Run: headless pygame with SDL's dummy video driver; simulated clock (each Clock.tick advances the game by its frame time, no real sleeping); random seed 0; keys injected as events and as key.get_pressed() state; mouse plan: one left click at the window centre at the start of phase 2, then a move to the lower-right quarter at the start of phase 3.
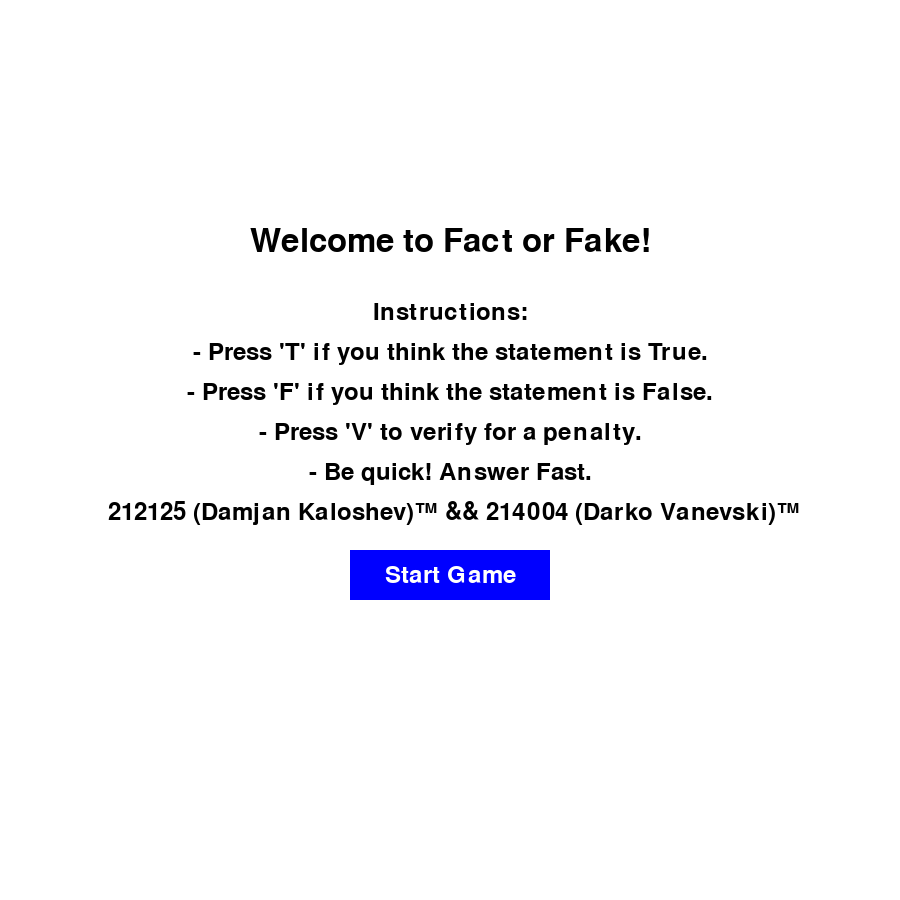
Frame 1 of 4 · flips 1–60 · no input
Frame 2 of 4 · flips 61–180 · clicked the window centre · tapped SPACE, RETURN · held RIGHT (→), D · screen unchanged from frame 1, image omitted
Frame 3 of 4 · flips 181–300 · moved the mouse to the lower-right quarter · held DOWN (↓), S · screen unchanged from frame 2, image omitted
Frame 4 of 4 · flips 301–420 · held LEFT (←), A, UP (↑), W · screen unchanged from frame 3, image omitted

The pygame program that drew these frames:

import pygame
import random
import time

pygame.init()

WIDTH, HEIGHT = 900, 900
screen = pygame.display.set_mode((WIDTH, HEIGHT))
pygame.display.set_caption("Fact or Fake")

WHITE = (255, 255, 255)
BLACK = (0, 0, 0)
GREEN = (0, 255, 0)
RED = (255, 0, 0)
BLUE = (0, 0, 255)

FONT = pygame.font.Font(None, 36)
LARGE_FONT = pygame.font.Font(None, 48)

TIMER_LIMIT = 10
score = 0
penalty = 5

real_facts = [
    "The Earth revolves around the Sun.",
    "Water boils at 100 degrees Celsius at sea level.",
    "Humans have 206 bones in their adult bodies.",
    "Bananas are berries, but strawberries are not.",
    "Octopuses have three hearts.",
    "Honey never spoils.",
    "Sharks predate dinosaurs.",
    "There are more trees on Earth than stars in the Milky Way.",
    "Mount Everest is not the closest point to space.",
    "Venus is the hottest planet in the solar system.",
    "The Amazon Rainforest produces 20% of the world’s oxygen.",
    "An octopus can regrow its arms.",
    "A day on Venus is longer than a year on Venus.",
    "Antarctica is the driest continent on Earth.",
    "The human body contains enough DNA to stretch to the sun and back.",
    "Whales are mammals, not fish.",
    "A snail can sleep for three years.",
    "The Sahara Desert can go years without rain.",
    "Sound travels faster in water than in air.",
    "Cats have fewer toes on their back paws than their front paws.",
    "Water is made up of two hydrogen atoms and one oxygen atom.",
    "The speed of light is approximately 299,792 kilometers per second.",
    "Lightning is hotter than the surface of the sun.",
    "Polar bears have black skin under their white fur.",
    "An ostrich's eye is bigger than its brain.",
    "Some turtles can breathe through their butts.",
    "The Eiffel Tower can grow taller in summer.",
    "Octopuses have blue blood.",
    "Butterflies can taste with their feet.",
    "Sloths can hold their breath longer than dolphins.",
    "Sea otters hold hands while they sleep to keep from drifting apart.",
    "A group of flamingos is called a flamboyance.",
    "Pineapples take about two years to grow.",
    "Humans share 98% of their DNA with chimpanzees.",
    "A bolt of lightning contains enough energy to toast 100,000 slices of bread.",
    "The average human body contains enough sulfur to kill all fleas on a dog.",
    "The longest recorded flight of a chicken is 13 seconds.",
    "The fingerprints of a koala are almost indistinguishable from humans.",
    "The world's oldest piece of chewing gum is over 9,000 years old.",
    "Wombat poop is cube-shaped."
]

false_facts = [
    "The Great Wall of China is visible from the Moon.",
    "Goldfish have a memory span of three seconds.",
    "Bulls are enraged by the color red.",
    "Humans use only 10% of their brains.",
    "Camels store water in their humps.",
    "Eating carrots improves night vision.",
    "Lightning never strikes the same place twice.",
    "Cracking knuckles causes arthritis.",
    "Earth is the only planet with water.",
    "Penguins can fly.",
    "Owls can turn their heads 360 degrees.",
    "The human heart stops beating during a sneeze.",
    "Dogs can see in complete darkness.",
    "Humans have more teeth than sharks.",
    "A goldfish turns black when it gets old.",
    "The moon is made of cheese.",
    "Tomatoes grow on trees.",
    "Bees can live for years.",
    "Rats are bigger than cats.",
    "A day on Mars is shorter than a day on Earth.",
    "Humans can breathe underwater naturally.",
    "The Earth is flat.",
    "Vaccines cause autism.",
    "Bats are blind.",
    "Dinosaurs and humans coexisted.",
    "Milk is naturally pink.",
    "Gold is the heaviest material on Earth.",
    "The internet is stored in the ocean.",
    "The sun revolves around the Earth.",
    "Eating bread crusts will make your hair curly.",
    "You can see the Great Wall of China from space.",
    "Humans can digest rocks.",
    "Drinking coffee stunts your growth.",
    "Hair grows faster when it's trimmed.",
    "Humans have more than five senses.",
    "The moon has its own atmosphere.",
    "Whales are fish.",
    "Humans can regrow limbs.",
    "Birds don't have bones.",
    "Chewing gum stays in your stomach for seven years."
]

presented_facts = []
def get_random_fact():
    available_facts = [fact for fact in real_facts + false_facts if fact not in presented_facts]
    if not available_facts:
        return "No more facts!", None
    is_real = random.choice([True, False])
    statement = random.choice(real_facts if is_real else false_facts)
    presented_facts.append(statement)
    return statement, is_real

running = True
clock = pygame.time.Clock()
game_started = False
current_statement, is_real = get_random_fact()
start_time = 0
animation_color = None
animation_start_time = None
verification_message = ""

button_width, button_height = 200, 50
button_x = WIDTH // 2 - button_width // 2
button_y = HEIGHT // 2 + 100

while running:
    screen.fill(WHITE)

    if not game_started:
        title_surface = LARGE_FONT.render("Welcome to Fact or Fake!", True, BLACK)
        screen.blit(title_surface, (WIDTH // 2 - title_surface.get_width() // 2, HEIGHT // 4))

        instructions = [
            "Instructions:",
            "- Press 'T' if you think the statement is True.",
            "- Press 'F' if you think the statement is False.",
            "- Press 'V' to verify for a penalty.",
            "- Be quick! Answer Fast.",
            " 212125 (Damjan Kaloshev)™ && 214004 (Darko Vanevski)™",
        ]

        for i, line in enumerate(instructions):
            line_surface = FONT.render(line, True, BLACK)
            screen.blit(line_surface, (WIDTH // 2 - line_surface.get_width() // 2, HEIGHT // 3 + i * 40))

        pygame.draw.rect(screen, BLUE, (button_x, button_y, button_width, button_height))
        start_text = FONT.render("Start Game", True, WHITE)
        screen.blit(start_text, (button_x + button_width // 2 - start_text.get_width() // 2, button_y + button_height // 2 - start_text.get_height() // 2))

        for event in pygame.event.get():
            if event.type == pygame.QUIT:
                running = False
            elif event.type == pygame.MOUSEBUTTONDOWN:
                mouse_x, mouse_y = event.pos
                if button_x <= mouse_x <= button_x + button_width and button_y <= mouse_y <= button_y + button_height:
                    game_started = True
                    start_time = time.time()
    else:
        elapsed_time = time.time() - start_time
        remaining_time = max(0, TIMER_LIMIT - elapsed_time)

        statement_surface = FONT.render(current_statement, True, BLACK)
        screen.blit(statement_surface, (WIDTH // 2 - statement_surface.get_width() // 2, HEIGHT // 3))

        timer_surface = FONT.render(f"Time left: {int(remaining_time)}s", True, BLACK)
        screen.blit(timer_surface, (10, 10))

        score_color = GREEN if animation_color == 'green' else RED if animation_color == 'red' else BLACK
        score_surface = FONT.render(f"Score: {score}", True, score_color)
        screen.blit(score_surface, (WIDTH - 200, 10))

        if animation_start_time and time.time() - animation_start_time > 1:
            animation_color = None

        if verification_message:
            verification_surface = FONT.render(verification_message, True, GREEN if is_real else RED)
            screen.blit(verification_surface, (WIDTH // 2 - verification_surface.get_width() // 2, HEIGHT - 50))

        for event in pygame.event.get():
            if event.type == pygame.QUIT:
                running = False
            elif event.type == pygame.KEYDOWN:
                if event.key == pygame.K_t:
                    if is_real:
                        score += 10
                        animation_color = 'green'
                    else:
                        score -= 10
                        animation_color = 'red'
                    animation_start_time = time.time()
                    current_statement, is_real = get_random_fact()
                    start_time = time.time()
                    verification_message = ""
                elif event.key == pygame.K_f:
                    if not is_real:
                        score += 10
                        animation_color = 'green'
                    else:
                        score -= 10
                        animation_color = 'red'
                    animation_start_time = time.time()
                    current_statement, is_real = get_random_fact()
                    start_time = time.time()
                    verification_message = ""
                elif event.key == pygame.K_v:
                    score -= penalty
                    verification_message = "The fact was correct" if is_real else "The fact was false"
                    animation_color = 'red'
                    animation_start_time = time.time()

        if score >= 200:
            game_started = False
            title_surface = LARGE_FONT.render("You Win! You are a well-informed person!", True, GREEN)
            screen.blit(title_surface, (WIDTH // 2 - title_surface.get_width() // 2, HEIGHT // 2))
            pygame.display.flip()
            pygame.time.wait(2000)
            running = False
        elif score <= -200:
            game_started = False
            title_surface = LARGE_FONT.render("Game Over! You are not a well-informed person!", True, RED)
            screen.blit(title_surface, (WIDTH // 2 - title_surface.get_width() // 2, HEIGHT // 2))
            pygame.display.flip()
            pygame.time.wait(2000)
            running = False

        if remaining_time <= 0:
            score -= penalty
            animation_color = 'red'
            animation_start_time = time.time()
            current_statement, is_real = get_random_fact()
            start_time = time.time()
            verification_message = ""

    pygame.display.flip()
    clock.tick(30)

pygame.quit()
